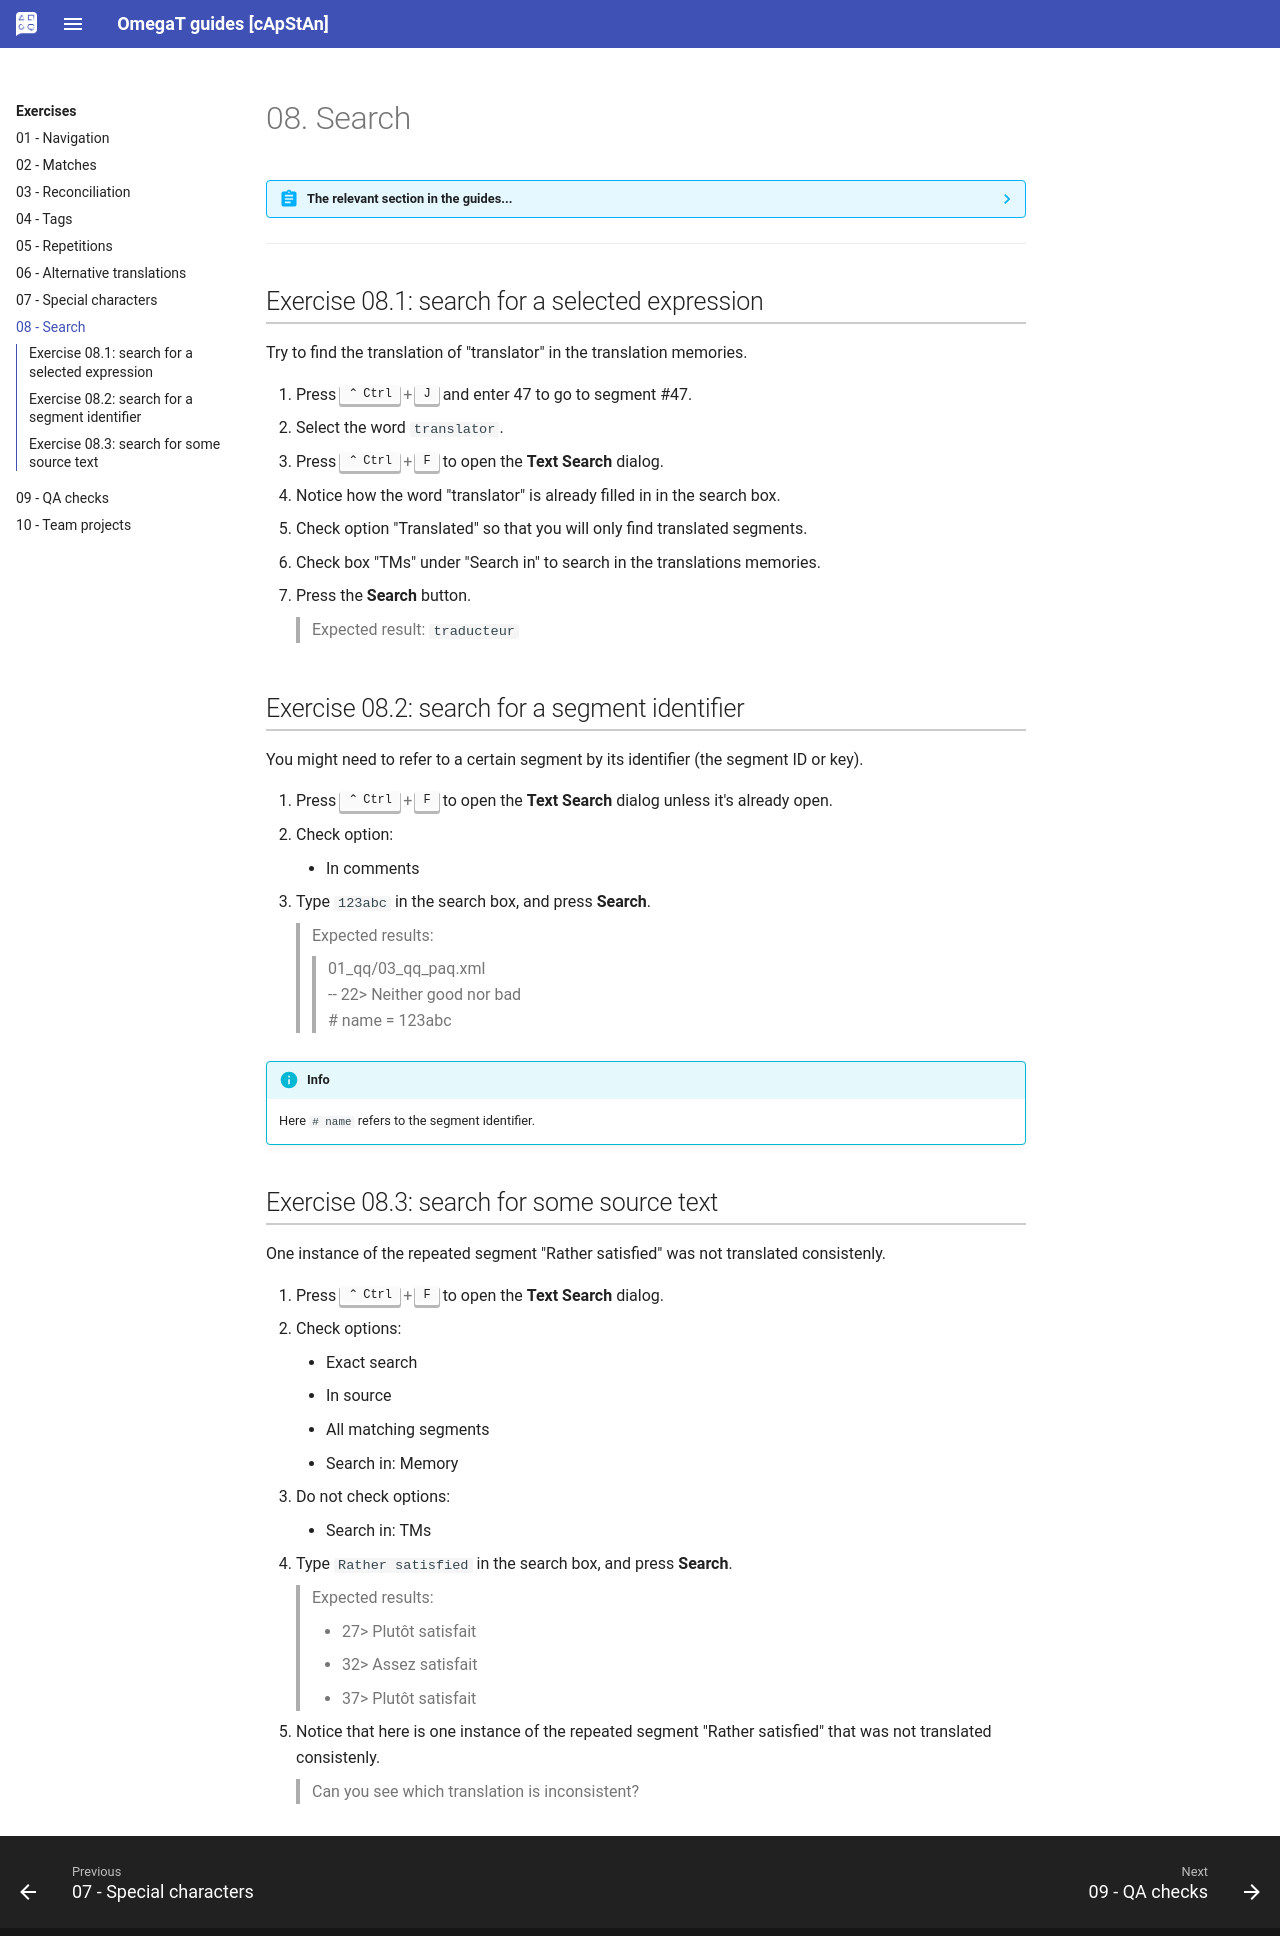

repository: capstanlqc/omegat-guides · page: en/exercises/fnd/index.html · generator: mkdocs

# 08. Search


??? Abstract "The relevant section in the guides..." 
	See the relevant section in your guide:

	[Translation](../../translation/other-useful-features/#running-concordance-searches){:target="_blank" .md-button }
	[Reconciliation](../../reconciliation/other-useful-features/#running-concordance-searches){:target="_blank" .md-button }
	[Adaptation](../../adaptation/other-useful-features/#running-concordance-searches){:target="_blank" .md-button }
	[Verification](../../verification/other-useful-features/#running-concordance-searches){:target="_blank" .md-button }

--- 


## Exercise 08.1: search for a selected expression

Try to find the translation of "translator" in the translation memories.

1. Press ++ctrl+j++ and enter 47 to go to segment #47.
2. Select the word `translator`.
3. Press ++ctrl+f++ to open the **Text Search** dialog.
4. Notice how the word "translator" is already filled in in the search box. 
5. Check option "Translated" so that you will only find translated segments.
5. Check box "TMs" under "Search in" to search in the translations memories.
6. Press the **Search** button.

	> Expected result: `traducteur`

<!-- @todo: add exercise that shows how sometimes you don't get a fuzzy match because of low similarity score and poor matching algorithm but there's a useful concordance in the TM -->



## Exercise 08.2: search for a segment identifier

You might need to refer to a certain segment by its identifier (the segment ID or key).

1. Press ++ctrl+f++ to open the **Text Search** dialog unless it's already open.
2. Check option:

	- In comments

2. Type `123abc` in the search box, and press **Search**.

	> Expected results: 
	> 
	>> 01_qq/03_qq_paq.xml  
	>> -- 22> Neither good nor bad  
	>> \# name = 123abc

!!! info
	Here `# name` refers to the segment identifier.
	
<!--
## Exercise 08.4: 

4. Find source text "Subject" in the project, but only if it has a translation.
-->


## Exercise 08.3: search for some source text

One instance of the repeated segment "Rather satisfied" was not translated consistenly.

1. Press ++ctrl+f++ to open the **Text Search** dialog.
2. Check options:

	- Exact search
	- In source
	- All matching segments
	- Search in: Memory

3. Do not check options:

	- Search in: TMs

	<!-- screenshot! -->

2. Type `Rather satisfied` in the search box, and press **Search**.

	> Expected results:
	>
	> - 27> Plutôt satisfait
	> - 32> Assez satisfait
	> - 37> Plutôt satisfait

2. Notice that here is one instance of the repeated segment "Rather satisfied" that was not translated consistenly.

	> Can you see which translation is inconsistent? 


<!-- @todo: write RFF: go to next segment with a comment -->
